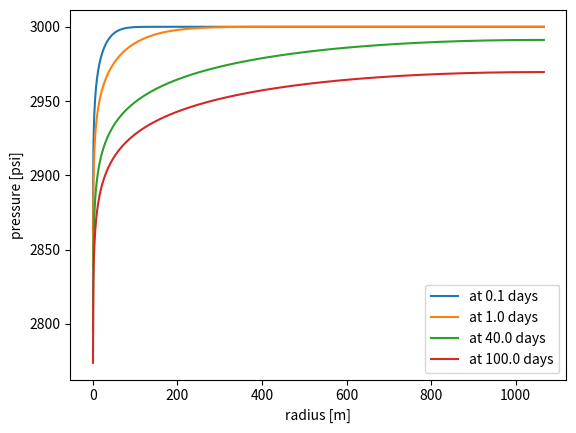

The script that saved this image:
import io
import os
import sys

sys.path.append(os.path.dirname(os.getcwd()))

import matplotlib.pyplot as plt
import numpy as np

from scipy.special import expi

class radial():

    """
    line source solution based on exponential integral
    """

    def __init__(self,permeability,porosity,viscosity,compressibility,well_radius,reservoir_radius,thickness):

        self.permeability = permeability
        self.porosity = porosity
        self.viscosity = viscosity
        self.compressibility = compressibility

        self.eta = self.permeability/(self.porosity*self.viscosity*self.compressibility)

        self.rw = well_radius
        self.re = reservoir_radius

        self.thickness = thickness

        self.time_limit_rw = 100.*self.rw**2/self.eta
        self.time_limit_tr = 0.25*self.re**2/self.eta
        self.time_limit_ps = 0.1*np.pi*self.re**2/self.eta

    def solve(self,radius,time,flow_rate):

        self.radius = radius.reshape((-1,1))

        self.time = time.reshape((1,-1))

        self.flow_rate = flow_rate

        self.pdim = (self.flow_rate*self.viscosity)/(2*np.pi*self.permeability*self.thickness)

        self.deltap = np.zeros((self.radius.size,self.time.size))

        self.transient()
        self.steady()
        self.pseudosteady()

    def transient(self):

        finite_rw = (self.time>self.time_limit_rw)[0]
        finite_re = (self.time<self.time_limit_tr)[0]

        valid_tr = np.logical_and(finite_rw,finite_re)

        Ei = expi(-(self.radius**2)/(4*self.eta*self.time[0,valid_tr]))

        self.deltap[:,valid_tr] = -1/2*self.pdim*Ei

    def steady(self):

        self.deltap_steady = self.pdim*np.log(self.re/self.radius)

    def pseudosteady(self):

        valid_ps = (self.time>self.time_limit_ps)[0]

        Sd = np.log(self.re/self.radius)

        Td = (self.radius**2+4*self.eta*self.time[0,valid_ps])/(2*self.re**2)

        self.deltap[:,valid_ps] = self.pdim*(Sd+Td-3/4)
        
if __name__ == "__main__":

    q = -350*1.13/6.2898/86400

    pi = 3000*6894.76

    radius = np.linspace(0.333,3500,1000)*0.3048

    well_radius = 0.333*0.3048

    reservoir_radius = 3500*0.3048
    
    time = np.array([0.1,1,40,100])*86400

    permeability = 25*9.869233e-16

    porosity = 0.16

    thickness = 50*0.3048

    viscosity = 0.5e-3

    totalCompressibility = 2e-5/6894.76

    ls = radial(permeability,porosity,viscosity,totalCompressibility,well_radius,reservoir_radius,thickness)

    ls.solve(radius,time,q)

    plt.plot(radius,(pi+ls.deltap[:,0])/6894.76,label="at {} days".format(time[0]/86400))
    plt.plot(radius,(pi+ls.deltap[:,1])/6894.76,label="at {} days".format(time[1]/86400))
    plt.plot(radius,(pi+ls.deltap[:,2])/6894.76,label="at {} days".format(time[2]/86400))
    plt.plot(radius,(pi+ls.deltap[:,3])/6894.76,label="at {} days".format(time[3]/86400))

    plt.xlabel("radius [m]")
    plt.ylabel("pressure [psi]")

    plt.legend()

    plt.show()

    # For the unittest of transient

    # radius = np.array([0.333,1,10,100,1000,3160])*0.3048
    # time = np.array([0.1,1,10])*86400

    # (pi+ls.deltap[0,:])/6894.76 must be np.array([2863.65131155 2837.93292432 2812.21451173])
    # (pi+ls.deltap[1,:])/6894.76 must be np.array([2888.21501563 2862.49685438 2836.77846438])
    # (pi+ls.deltap[2,:])/6894.76 must be np.array([2939.62390686 2913.93088964 2888.21501563])
    # (pi+ls.deltap[3,:])/6894.76 must be np.array([2988.43390321 2965.08992094 2939.62390686])
    # (pi+ls.deltap[4,:])/6894.76 must be np.array([3000.         2999.73190234 2988.43390321])
    # (pi+ls.deltap[5,:])/6894.76 must be np.array([3000.         3000.         2999.7306157 ])

    # import unittest

    # from tests import test_porous_media

    # unittest.main(test_porous_media)
